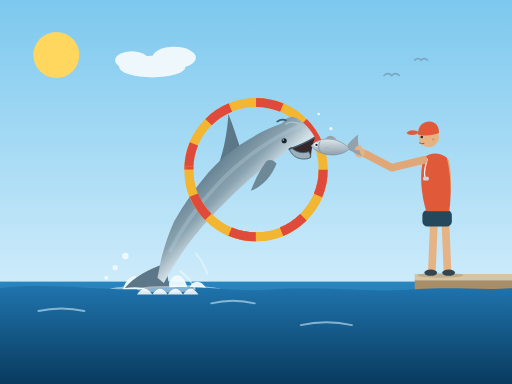
t = 0.00 s
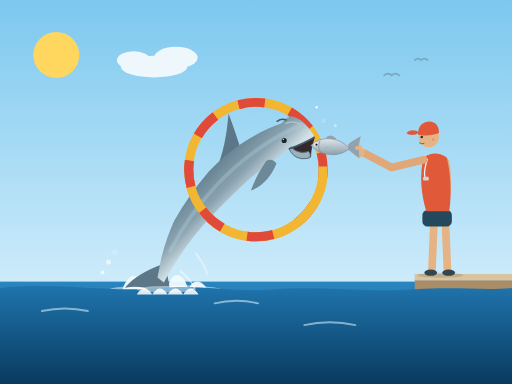
t = 1.67 s
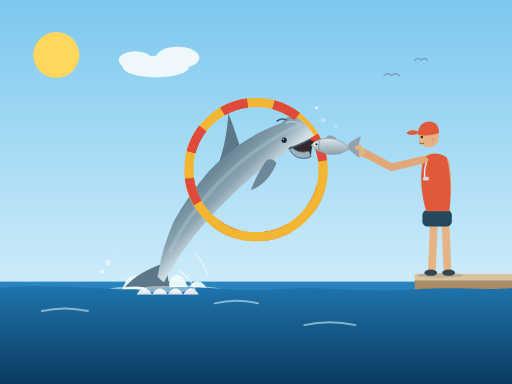
t = 3.33 s
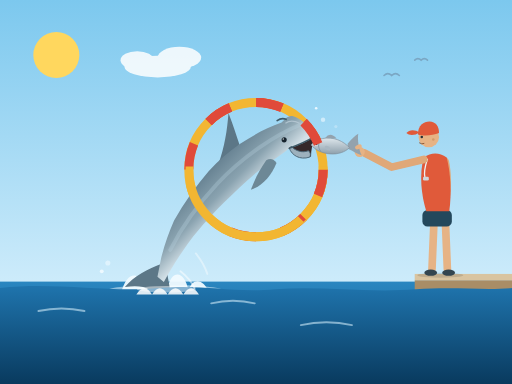
t = 5.00 s
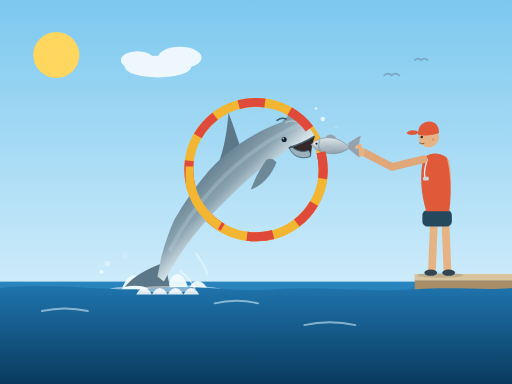
t = 6.67 s
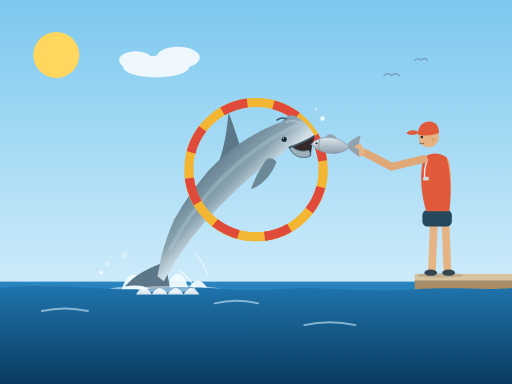
t = 8.33 s

The animated SVG that drew these frames (rendered in a browser with its animation timeline set to each time). Animation: 21 SMIL elements (animate=6,animateTransform=15); frames cover the first 8.33 s, repeats indefinitely.

<svg xmlns="http://www.w3.org/2000/svg" xmlns:xlink="http://www.w3.org/1999/xlink" width="800" height="600" viewBox="0 0 800 600">
  <title>Animated: dolphin jumping through a hula hoop to bite a fish from its trainer's hand</title>
  <defs>
    <linearGradient id="sky" x1="0" y1="0" x2="0" y2="1">
      <stop offset="0" stop-color="#7cc8ee"/>
      <stop offset="1" stop-color="#eaf8ff"/>
    </linearGradient>
    <linearGradient id="waterB" x1="0" y1="0" x2="0" y2="1">
      <stop offset="0" stop-color="#2a86c0"/>
      <stop offset="1" stop-color="#11507e"/>
    </linearGradient>
    <linearGradient id="waterF" x1="0" y1="0" x2="0" y2="1">
      <stop offset="0" stop-color="#1f74ad"/>
      <stop offset="1" stop-color="#093a5e"/>
    </linearGradient>
    <linearGradient id="gBody" gradientUnits="userSpaceOnUse" x1="276" y1="300" x2="356" y2="380">
      <stop offset="0" stop-color="#5c7889"/>
      <stop offset="0.45" stop-color="#8aa3b0"/>
      <stop offset="0.72" stop-color="#cfdde4"/>
      <stop offset="1" stop-color="#eff5f8"/>
    </linearGradient>
    <linearGradient id="fishGrad" x1="0" y1="0" x2="0" y2="1">
      <stop offset="0" stop-color="#dde6eb"/>
      <stop offset="1" stop-color="#8ea0ac"/>
    </linearGradient>
    <clipPath id="frontClip"><rect x="290" y="260" width="222" height="125"/></clipPath>
    <path id="hoopY" d="M295 265 A105 105 0 1 1 505 265 A105 105 0 1 1 295 265" fill="none" stroke="#f2b632" stroke-width="14" pathLength="1200"/>
    <path id="hoopR" d="M295 265 A105 105 0 1 1 505 265 A105 105 0 1 1 295 265" fill="none" stroke="#e04a3a" stroke-width="14" stroke-dasharray="75 75" pathLength="1200"/>
  </defs>

  <rect width="800" height="600" fill="url(#sky)"/>
  <circle cx="88" cy="86" r="36" fill="#ffd75e"/>
  <g fill="#ffffff" opacity="0.85">
    <animateTransform attributeName="transform" type="translate" values="0 0; 10 0; 0 0" dur="12s" repeatCount="indefinite"/>
    <ellipse cx="238" cy="104" rx="52" ry="17"/>
    <ellipse cx="272" cy="90" rx="34" ry="17"/>
    <ellipse cx="206" cy="94" rx="26" ry="14"/>
  </g>
  <g fill="none" stroke="#7ba7c4" stroke-width="2.5" stroke-linecap="round">
    <path d="M 600 118 q 6 -6 12 0 q 6 -6 12 0"/>
    <path d="M 648 94 q 5 -5 10 0 q 5 -5 10 0"/>
  </g>

  <rect x="0" y="440" width="800" height="160" fill="url(#waterB)"/>

  <use xlink:href="#hoopY" href="#hoopY"/>
  <use xlink:href="#hoopR" href="#hoopR">
    <animateTransform attributeName="transform" type="rotate" values="0 400 265; 360 400 265" dur="8s" repeatCount="indefinite"/>
  </use>

  <g transform="translate(258 456)">
    <g>
      <animateTransform attributeName="transform" type="scale" values="1 1; 1.04 1.18; 1 1" keyTimes="0;0.4;1" dur="1.6s" repeatCount="indefinite"/>
      <path d="M -68 2 C -58 -36 -36 -28 -30 -4 C -24 -40 -2 -42 4 -6 C 10 -34 30 -32 36 -2 C 42 -22 60 -20 68 2 L 68 8 L -68 8 Z" fill="#f2fbff" opacity="0.95"/>
    </g>
  </g>
  <ellipse cx="258" cy="454" rx="90" ry="9" fill="#f2fbff" opacity="0.5"/>

  <rect x="648" y="428" width="152" height="10" fill="#d9c4a0"/>
  <rect x="648" y="438" width="152" height="162" fill="#a98d66"/>
  <ellipse cx="688" cy="430" rx="36" ry="4" fill="#000000" opacity="0.12"/>

  <g>
    <path d="M 696 252 C 700 270 700 296 697 312" fill="none" stroke="#e0a878" stroke-width="11" stroke-linecap="round"/>
    <circle cx="697" cy="312" r="6" fill="#e6b385"/>
    <path d="M 678 348 L 675 420" fill="none" stroke="#e6b385" stroke-width="12" stroke-linecap="round"/>
    <path d="M 696 348 L 699 420" fill="none" stroke="#e6b385" stroke-width="12" stroke-linecap="round"/>
    <ellipse cx="673" cy="426" rx="10" ry="5" fill="#33454f"/>
    <ellipse cx="701" cy="426" rx="10" ry="5" fill="#33454f"/>
    <rect x="660" y="328" width="46" height="26" rx="8" fill="#24485c"/>
    <path d="M 662 246 C 655 272 658 304 666 330 L 702 330 C 706 302 704 270 698 246 C 686 238 674 238 662 246 Z" fill="#e05a3a"/>
    <path d="M 668 248 C 664 260 662 270 664 278" fill="none" stroke="#eef2f4" stroke-width="2"/>
    <rect x="661" y="276" width="9" height="6" rx="2" fill="#cfd6db"/>
    <circle cx="670" cy="214" r="16" fill="#e6b385"/>
    <circle cx="677" cy="218" r="2" fill="#d49b6a"/>
    <circle cx="659" cy="214" r="2" fill="#22303a"/>
    <path d="M 655 223 Q 659 226 663 224" fill="none" stroke="#8a5a3a" stroke-width="1.5"/>
    <path d="M 653 210 C 653 196 662 190 671 190 C 681 190 686 198 686 208 C 676 212 661 213 653 210 Z" fill="#e05a3a"/>
    <path d="M 635 208 C 639 202 649 202 655 207 C 649 212 639 212 635 208 Z" fill="#e05a3a"/>
  </g>

  <g>
    <animateTransform attributeName="transform" type="translate" values="0 0; 0 -3.5; 0 0" keyTimes="0;0.5;1" dur="1.6s" repeatCount="indefinite"/>
    <path d="M 662 250 L 612 262 L 570 240" fill="none" stroke="#e0a878" stroke-width="12" stroke-linecap="round" stroke-linejoin="round"/>
    <circle cx="562" cy="238" r="8" fill="#e6b385"/>
  </g>

  <g>
    <animateTransform attributeName="transform" type="translate" values="0 0; 0 -6; 0 0" keyTimes="0;0.5;1" dur="1.6s" repeatCount="indefinite"/>
    <path d="M 492 215 C 478 223 464 229 452 233 C 462 242 474 248 486 246 C 486 236 488 226 492 215 Z" fill="#35282a"/>
    <g>
      <path d="M 544 226 C 552 219 558 215 563 213 C 560 221 560 239 563 247 C 557 244 550 238 544 234 Z" fill="#93a2ad">
        <animateTransform attributeName="transform" type="rotate" values="-9 545 232; 9 545 232; -9 545 232" dur="0.5s" repeatCount="indefinite"/>
      </path>
      <path d="M 486 228 C 494 218 512 214 528 220 C 536 223 542 228 546 232 C 540 239 528 243 516 242 C 502 241 492 235 486 228 Z" fill="url(#fishGrad)" stroke="#7d8d99" stroke-width="1"/>
      <path d="M 508 217 Q 516 207 526 218 Z" fill="#93a2ad"/>
      <ellipse cx="512" cy="233" rx="5" ry="2.8" fill="#a9b8c2" transform="rotate(28 512 233)"/>
      <path d="M 500 221 C 497 227 497 232 501 238" fill="none" stroke="#8494a0" stroke-width="1.5"/>
      <circle cx="494" cy="226" r="3.2" fill="#f4f8fa"/>
      <circle cx="494.5" cy="226.5" r="1.8" fill="#14212b"/>
    </g>
    <ellipse cx="560" cy="231" rx="5.5" ry="3.2" fill="#e6b385" transform="rotate(-25 560 231)"/>
    <g>
      <g transform="translate(331 172) rotate(-72.5)">
        <path d="M -254 -2 C -268 -20 -286 -38 -306 -46 C -298 -30 -296 -18 -298 -8 C -300 2 -300 14 -308 30 C -288 24 -270 12 -252 4 Z" fill="#5c7787"/>
      </g>
      <path d="M 374 227 C 368 208 361 188 357 178 C 355 204 351 232 341 258 C 350 253 364 240 374 227 Z" fill="#5c7787"/>
      <path d="M 492 215 C 482 197 470 186 458 183 C 450 181 445 188 440 193 C 416 201 394 214 374 227 C 358 238 342 252 326 269 C 306 292 288 318 272 346 C 264 364 257 384 252 404 L 246 434 L 256 442 C 264 428 274 410 288 390 C 306 364 328 340 350 318 C 374 294 398 272 420 256 C 432 248 444 240 452 233 C 466 229 480 222 492 215 Z" fill="url(#gBody)"/>
      <path d="M 470 196 C 430 212 380 246 340 288 C 310 320 284 356 266 392" fill="none" stroke="#b9d3e0" stroke-width="6" opacity="0.3" stroke-linecap="round"/>
      <path d="M 432 256 C 424 276 410 292 392 298 C 398 282 406 266 416 252 C 422 248 428 250 432 256 Z" fill="#6d8896"/>
      <path d="M 452 233 C 456 244 468 252 484 247 C 486 243 485 240 482 237 C 472 241 461 237 455 230 Z" fill="#9db1bd" stroke="#4d6878" stroke-width="1.5"/>
      <path d="M 452 233 C 466 228 480 222 491 215" fill="none" stroke="#3f5a68" stroke-width="2.5" stroke-linecap="round"/>
      <path d="M 433 190 Q 440 185 447 188" fill="none" stroke="#3f5a68" stroke-width="2.5" stroke-linecap="round"/>
      <path d="M 468 194 C 460 190 452 190 446 194" fill="none" stroke="#b9cbd6" stroke-width="2" opacity="0.8"/>
      <circle cx="444" cy="220" r="4" fill="#16242e"/>
      <circle cx="442.6" cy="218.6" r="1.2" fill="#ffffff" opacity="0.8"/>
    </g>
  </g>

  <use xlink:href="#hoopY" href="#hoopY" clip-path="url(#frontClip)"/>
  <use xlink:href="#hoopR" href="#hoopR" clip-path="url(#frontClip)">
    <animateTransform attributeName="transform" type="rotate" values="0 400 265; 360 400 265" dur="8s" repeatCount="indefinite"/>
  </use>

  <path d="M 0 450 C 90 440 170 458 250 450 C 320 444 360 458 430 452 C 500 446 570 458 650 452 C 710 448 760 454 800 450 L 800 600 L 0 600 Z" fill="url(#waterF)"/>
  <g transform="translate(262 460)">
    <g>
      <animateTransform attributeName="transform" type="scale" values="1 1; 1.06 1.25; 1 1" keyTimes="0;0.4;1" dur="1.6s" repeatCount="indefinite"/>
      <path d="M -48 0 q 12 -18 24 0 q 12 -18 24 0 q 12 -18 24 0 q 12 -18 24 0 Z" fill="#ffffff" opacity="0.85"/>
    </g>
  </g>
  <ellipse cx="260" cy="452" rx="46" ry="5" fill="#ffffff" opacity="0.45"/>
  <g fill="none" stroke="#ffffff" stroke-linecap="round">
    <path d="M 282 424 C 292 432 300 442 304 450" stroke-width="3" opacity="0.5"/>
    <path d="M 306 396 C 314 406 320 416 324 428" stroke-width="3" opacity="0.4"/>
  </g>
  <g fill="none" stroke="#cfeaf8" stroke-width="3" opacity="0.6" stroke-linecap="round">
    <animateTransform attributeName="transform" type="translate" values="0 0; 8 0; 0 0" dur="5s" repeatCount="indefinite"/>
    <path d="M 330 474 q 34 -8 68 0"/>
    <path d="M 60 486 q 36 -8 72 0"/>
    <path d="M 470 508 q 40 -9 80 0"/>
  </g>
  <g fill="#eef9ff">
    <circle cx="506" cy="190" r="3.5">
      <animate attributeName="opacity" values="0;1;1;0" keyTimes="0;0.2;0.6;1" dur="1.6s" repeatCount="indefinite"/>
      <animateTransform attributeName="transform" type="translate" values="0 0; -5 -12; -10 -2" keyTimes="0;0.5;1" dur="1.6s" repeatCount="indefinite"/>
    </circle>
    <circle cx="517" cy="201" r="2.5">
      <animate attributeName="opacity" values="0;1;1;0" keyTimes="0;0.2;0.6;1" dur="1.6s" begin="0.4s" repeatCount="indefinite"/>
      <animateTransform attributeName="transform" type="translate" values="0 0; 4 -10; 9 -1" keyTimes="0;0.5;1" dur="1.6s" begin="0.4s" repeatCount="indefinite"/>
    </circle>
    <circle cx="498" cy="178" r="2">
      <animate attributeName="opacity" values="0;1;1;0" keyTimes="0;0.2;0.6;1" dur="1.6s" begin="0.8s" repeatCount="indefinite"/>
      <animateTransform attributeName="transform" type="translate" values="0 0; -3 -11; -7 -3" keyTimes="0;0.5;1" dur="1.6s" begin="0.8s" repeatCount="indefinite"/>
    </circle>
    <circle cx="196" cy="400" r="5">
      <animate attributeName="opacity" values="0;1;1;0" keyTimes="0;0.2;0.6;1" dur="1.6s" begin="0.2s" repeatCount="indefinite"/>
      <animateTransform attributeName="transform" type="translate" values="0 0; -10 -14; -18 -4" keyTimes="0;0.5;1" dur="1.6s" begin="0.2s" repeatCount="indefinite"/>
    </circle>
    <circle cx="180" cy="418" r="4">
      <animate attributeName="opacity" values="0;1;1;0" keyTimes="0;0.2;0.6;1" dur="1.6s" begin="0.6s" repeatCount="indefinite"/>
      <animateTransform attributeName="transform" type="translate" values="0 0; -8 -12; -15 -2" keyTimes="0;0.5;1" dur="1.6s" begin="0.6s" repeatCount="indefinite"/>
    </circle>
    <circle cx="166" cy="434" r="3">
      <animate attributeName="opacity" values="0;1;1;0" keyTimes="0;0.2;0.6;1" dur="1.6s" begin="1s" repeatCount="indefinite"/>
      <animateTransform attributeName="transform" type="translate" values="0 0; -7 -10; -13 -1" keyTimes="0;0.5;1" dur="1.6s" begin="1s" repeatCount="indefinite"/>
    </circle>
  </g>
</svg>
